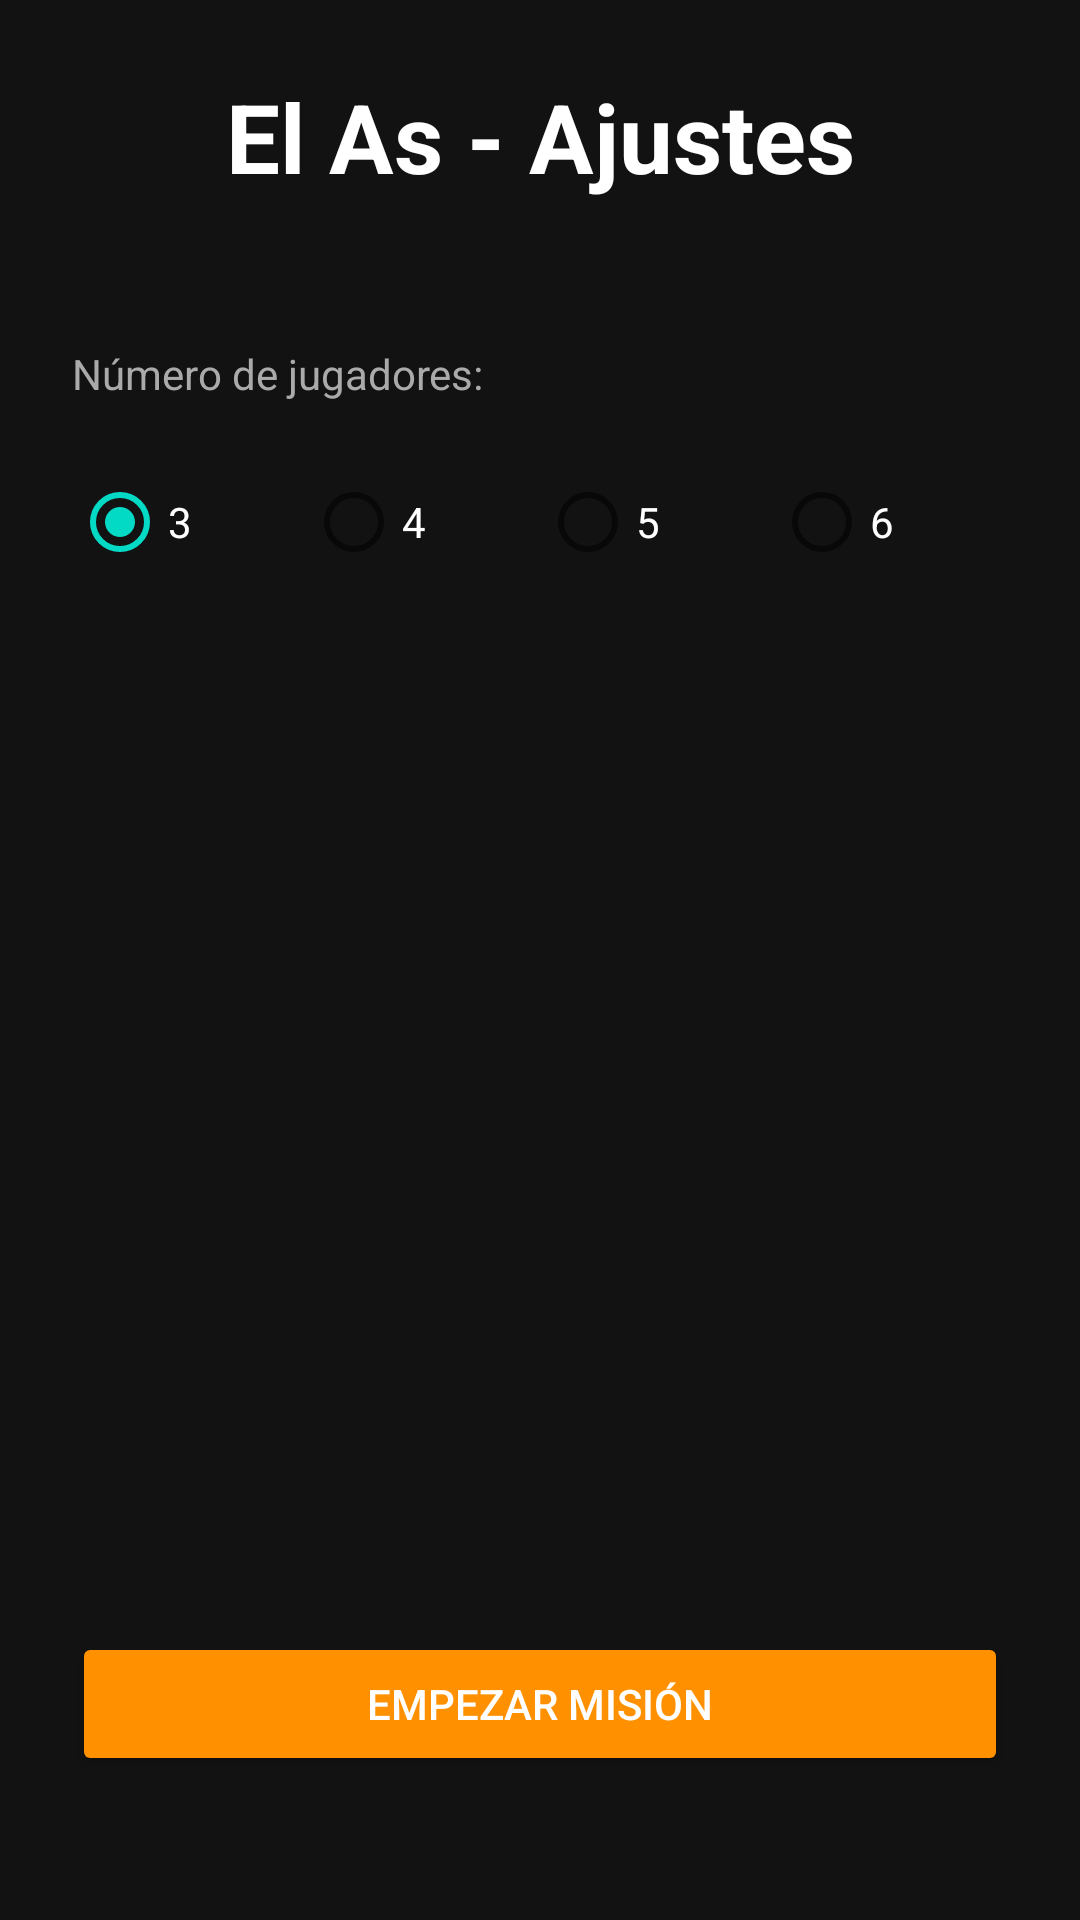

Reconstruct the res/layout file that produces this screen, plus the resources it refers to.
<!-- AndroidManifest.xml: application theme Theme.PartyHub -->
<!-- res/layout/fragment_as_config.xml -->
<?xml version="1.0" encoding="utf-8"?>
<layout xmlns:android="http://schemas.android.com/apk/res/android"
    xmlns:app="http://schemas.android.com/apk/res-auto">

    <androidx.constraintlayout.widget.ConstraintLayout
        android:layout_width="match_parent"
        android:layout_height="match_parent"
        android:background="@color/black"
        android:padding="@dimen/margin_large">

        <TextView
            android:id="@+id/tvTitle"
            android:layout_width="wrap_content"
            android:layout_height="wrap_content"
            android:text="@string/as_config_title"
            android:textColor="@color/white"
            android:textSize="@dimen/text_title_large"
            android:textStyle="bold"
            app:layout_constraintEnd_toEndOf="parent"
            app:layout_constraintStart_toStartOf="parent"
            app:layout_constraintTop_toTopOf="parent" />

        <TextView
            android:id="@+id/tvPlayersLabel"
            android:layout_width="wrap_content"
            android:layout_height="wrap_content"
            android:layout_marginTop="@dimen/margin_xxlarge"
            android:text="@string/mind_config_players"
            android:textColor="@color/text_secondary"
            app:layout_constraintStart_toStartOf="parent"
            app:layout_constraintTop_toBottomOf="@id/tvTitle" />

        <RadioGroup
            android:id="@+id/rgPlayers"
            android:layout_width="match_parent"
            android:layout_height="wrap_content"
            android:layout_marginTop="@dimen/margin_normal"
            android:orientation="horizontal"
            app:layout_constraintTop_toBottomOf="@id/tvPlayersLabel">

            <RadioButton
                android:id="@+id/rbPlayers3"
                android:layout_width="0dp"
                android:layout_height="wrap_content"
                android:layout_weight="1"
                android:checked="true"
                android:text="3"
                android:textColor="@color/white" />

            <RadioButton
                android:id="@+id/rbPlayers4"
                android:layout_width="0dp"
                android:layout_height="wrap_content"
                android:layout_weight="1"
                android:text="4"
                android:textColor="@color/white" />

            <RadioButton
                android:id="@+id/rbPlayers5"
                android:layout_width="0dp"
                android:layout_height="wrap_content"
                android:layout_weight="1"
                android:text="5"
                android:textColor="@color/white" />

            <RadioButton
                android:id="@+id/rbPlayers6"
                android:layout_width="0dp"
                android:layout_height="wrap_content"
                android:layout_weight="1"
                android:text="6"
                android:textColor="@color/white" />
        </RadioGroup>

        <Button
            android:id="@+id/btnStart"
            android:layout_width="match_parent"
            android:layout_height="wrap_content"
            android:layout_marginBottom="@dimen/margin_large"
            android:backgroundTint="@color/btn_as_accent"
            android:text="@string/mind_start_button"
            android:textColor="@color/white"
            app:layout_constraintBottom_toBottomOf="parent" />

    </androidx.constraintlayout.widget.ConstraintLayout>
</layout>
<!-- resources referenced by this layout -->
<resources>
  <color name="black">#FF121212</color>
  <color name="btn_as_accent">#FFFF9100</color>
  <color name="text_secondary">#FFAAAAAA</color>
  <color name="white">#FFFFFFFF</color>
  <dimen name="margin_large">24dp</dimen>
  <dimen name="margin_normal">16dp</dimen>
  <dimen name="margin_xxlarge">48dp</dimen>
  <dimen name="text_title_large">32sp</dimen>
  <string name="as_config_title">El As - Ajustes</string>
  <string name="mind_config_players">Número de jugadores:</string>
  <string name="mind_start_button">Empezar misión</string>
  <style name="Theme.PartyHub" parent="Theme.MaterialComponents.DayNight.NoActionBar">
          <item name="colorPrimary">@color/purple_500</item>
          <item name="colorPrimaryVariant">@color/purple_700</item>
          <item name="colorOnPrimary">@color/white</item>
          <item name="colorSecondary">@color/teal_200</item>
          <item name="colorSecondaryVariant">@color/teal_700</item>
          <item name="colorOnSecondary">@color/black</item>
      </style>
  <color name="purple_500">#FF8C30F5</color>
  <color name="purple_700">#FF3700B3</color>
  <color name="teal_200">#FF03DAC5</color>
  <color name="teal_700">#FF018786</color>
</resources>
